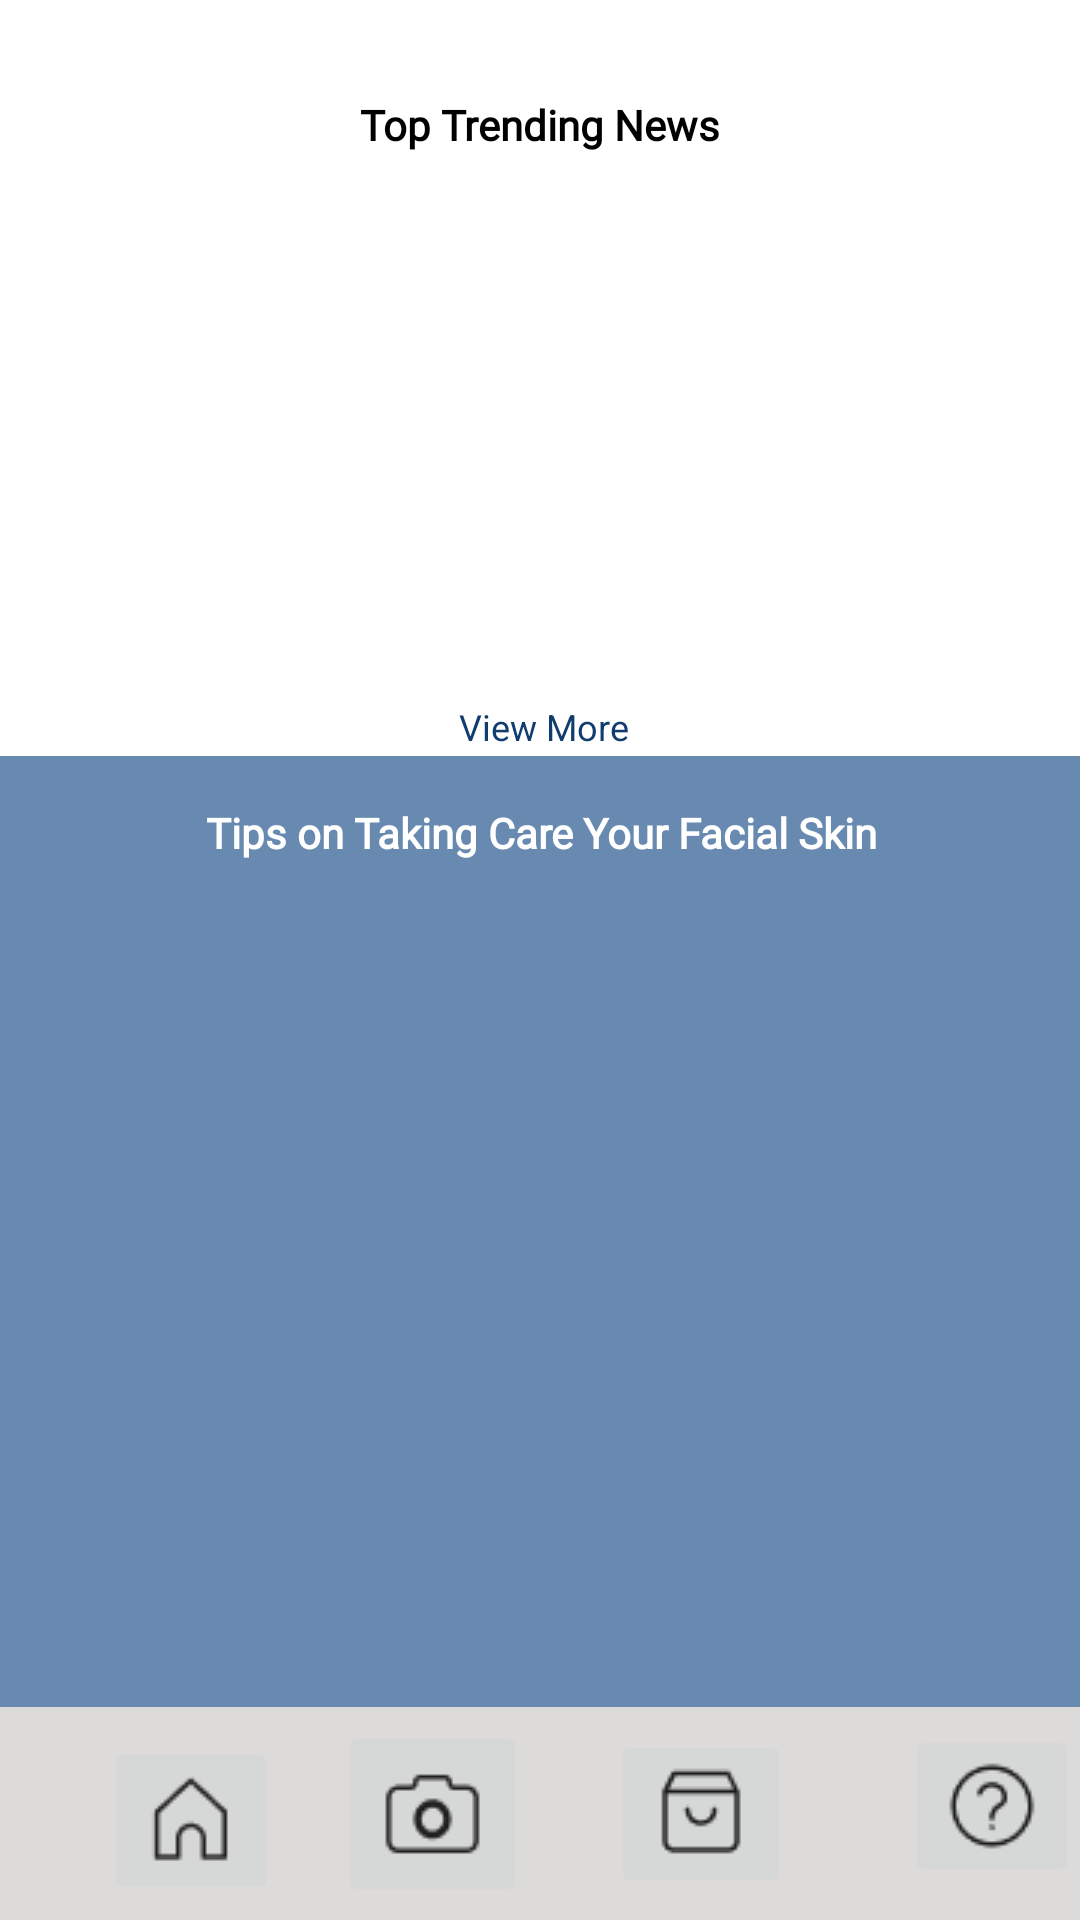

Produce the Android XML layout that renders to this screen, including the resource entries it uses.
<!-- AndroidManifest.xml: application theme Theme.MySKIN -->
<!-- res/layout/activity_news.xml -->
<?xml version="1.0" encoding="utf-8"?>
<androidx.constraintlayout.widget.ConstraintLayout xmlns:android="http://schemas.android.com/apk/res/android"
    xmlns:app="http://schemas.android.com/apk/res-auto"
    xmlns:tools="http://schemas.android.com/tools"
    android:layout_width="match_parent"
    android:layout_height="match_parent"
    tools:context=".ui.NewsActivity">


    <androidx.viewpager.widget.ViewPager
        android:id="@+id/viewPager"
        android:layout_width="378dp"
        android:layout_height="155dp"
        android:layout_marginTop="8dp"
        android:contentDescription="@string/next"
        app:layout_constraintEnd_toEndOf="parent"
        app:layout_constraintHorizontal_bias="0.545"
        app:layout_constraintStart_toStartOf="parent"
        app:layout_constraintTop_toBottomOf="@+id/textView6" />

    <androidx.constraintlayout.widget.ConstraintLayout
        android:id="@+id/constraintLayout"
        android:layout_width="417dp"
        android:layout_height="317dp"
        android:background="@color/bluebg_tips"
        app:layout_constraintBottom_toTopOf="@+id/constraintLayout2"
        app:layout_constraintEnd_toEndOf="parent"
        app:layout_constraintStart_toStartOf="parent">

        <TextView
            android:id="@+id/textView7"
            android:layout_width="wrap_content"
            android:layout_height="wrap_content"
            android:layout_marginTop="16dp"
            android:fontFamily="@font/inter"
            android:text="@string/tips_trick"
            android:textColor="@color/white"
            android:textStyle="bold"
            app:layout_constraintEnd_toEndOf="parent"
            app:layout_constraintStart_toStartOf="parent"
            app:layout_constraintTop_toTopOf="parent" />

        <androidx.viewpager2.widget.ViewPager2
            android:id="@+id/viewPager2"
            android:layout_width="161dp"
            android:layout_height="218dp"
            app:layout_constraintBottom_toBottomOf="parent"
            app:layout_constraintEnd_toEndOf="parent"
            app:layout_constraintStart_toStartOf="parent"
            app:layout_constraintTop_toTopOf="parent" />
    </androidx.constraintlayout.widget.ConstraintLayout>

    <androidx.constraintlayout.widget.ConstraintLayout
        android:id="@+id/constraintLayout2"
        android:layout_width="415dp"
        android:layout_height="71dp"
        android:background="@color/nav_bar"
        app:layout_constraintBottom_toBottomOf="parent"
        app:layout_constraintEnd_toEndOf="parent"
        app:layout_constraintHorizontal_bias="0.25"
        app:layout_constraintStart_toStartOf="parent">

        <ImageButton
            android:id="@+id/bthome"
            android:layout_width="wrap_content"
            android:layout_height="wrap_content"
            android:layout_marginStart="48dp"
            android:layout_marginTop="5dp"
            app:layout_constraintBottom_toBottomOf="parent"
            app:layout_constraintStart_toStartOf="parent"
            app:layout_constraintTop_toTopOf="parent"
            app:srcCompat="@drawable/buttonhome" />

        <ImageButton
            android:id="@+id/btscan"
            android:layout_width="wrap_content"
            android:layout_height="wrap_content"
            android:layout_marginStart="20dp"
            app:layout_constraintBottom_toBottomOf="parent"
            app:layout_constraintStart_toEndOf="@+id/bthome"
            app:layout_constraintTop_toTopOf="parent"
            app:srcCompat="@drawable/buttoncam" />

        <ImageButton
            android:id="@+id/btproduct"
            android:layout_width="wrap_content"
            android:layout_height="wrap_content"
            android:layout_marginStart="34dp"
            android:layout_marginEnd="10dp"
            app:layout_constraintBottom_toBottomOf="parent"
            app:layout_constraintEnd_toStartOf="@+id/btaboutus"
            app:layout_constraintStart_toEndOf="@+id/btscan"
            app:layout_constraintTop_toTopOf="parent"
            app:srcCompat="@drawable/buttonproduct" />

        <ImageButton
            android:id="@+id/btaboutus"
            android:layout_width="wrap_content"
            android:layout_height="wrap_content"
            android:layout_marginStart="28dp"
            android:layout_marginEnd="48dp"
            android:layout_marginBottom="5dp"
            app:layout_constraintBottom_toBottomOf="parent"
            app:layout_constraintEnd_toEndOf="parent"
            app:layout_constraintStart_toEndOf="@+id/btproduct"
            app:layout_constraintTop_toTopOf="parent"
            app:srcCompat="@drawable/buttonaboutus" />
    </androidx.constraintlayout.widget.ConstraintLayout>

    <TextView
        android:id="@+id/textView6"
        android:layout_width="wrap_content"
        android:layout_height="wrap_content"
        android:layout_marginTop="32dp"
        android:fontFamily="@font/inter"
        android:text="@string/trending"
        android:textColor="@color/black"
        android:textStyle="bold"
        app:layout_constraintEnd_toEndOf="parent"
        app:layout_constraintHorizontal_bias="0.501"
        app:layout_constraintStart_toStartOf="parent"
        app:layout_constraintTop_toTopOf="parent" />

    <TextView
        android:id="@+id/tvnewsdetail"
        android:layout_width="wrap_content"
        android:layout_height="wrap_content"
        android:layout_marginTop="20dp"
        android:layout_marginBottom="2dp"
        android:text="@string/readmore"
        android:textColor="@color/blue_bar"
        android:textSize="12sp"
        app:layout_constraintBottom_toTopOf="@+id/constraintLayout"
        app:layout_constraintEnd_toEndOf="parent"
        app:layout_constraintHorizontal_bias="0.504"
        app:layout_constraintStart_toStartOf="parent"
        app:layout_constraintTop_toBottomOf="@+id/viewPager"
        app:layout_constraintVertical_bias="0.0" />


</androidx.constraintlayout.widget.ConstraintLayout>
<!-- resources referenced by this layout -->
<resources>
  <color name="black">#FF000000</color>
  <color name="blue_bar">#113D6E</color>
  <color name="bluebg_tips">#688AB1</color>
  <color name="nav_bar">#DDDADA</color>
  <color name="white">#FFFFFFFF</color>
  <!-- drawable buttonaboutus: png bitmap (drawable, 808 bytes) -->
  <!-- drawable buttoncam: png bitmap (drawable, 753 bytes) -->
  <!-- drawable buttonhome: png bitmap (drawable, 592 bytes) -->
  <!-- drawable buttonproduct: png bitmap (drawable, 563 bytes) -->
  <string name="next">Next</string>
  <string name="readmore">View More</string>
  <string name="tips_trick">Tips on Taking Care Your Facial Skin</string>
  <string name="trending">Top Trending News</string>
  <style name="Theme.MySKIN" parent="Theme.MaterialComponents.DayNight.DarkActionBar">
          
          <item name="colorPrimary">@color/blue_bar</item>
          <item name="colorPrimaryVariant">@color/blue</item>
          <item name="colorOnPrimary">@color/white</item>
          
          <item name="colorSecondary">@color/teal_200</item>
          <item name="colorSecondaryVariant">@color/teal_700</item>
          <item name="colorOnSecondary">@color/black</item>
          
          <item name="android:statusBarColor" tools:targetApi="l">?attr/colorPrimaryVariant</item>
          
      </style>
  <color name="blue">#4365ff</color>
  <color name="teal_200">#FF03DAC5</color>
  <color name="teal_700">#FF018786</color>
</resources>
